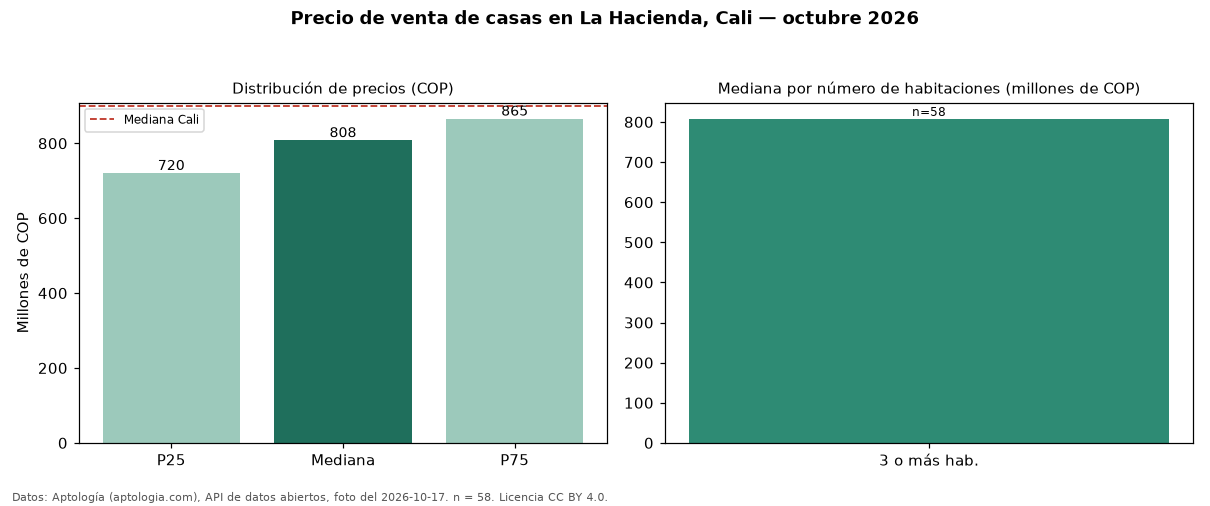

Values plotted in this chart, from the file beside it:
seccion, metrica, valor_cop, n
precio, p25, 720000000, 58
precio, mediana, 807500000, 58
precio, p75, 865000000, 58
precio, minimo, 600000000, 58
precio, maximo, 1400000000, 58
parqueadero, avisos_con_parqueadero, 57, 58
parqueadero, mediana_con_parqueadero, 815000000, 57
habitaciones, 3+, 807500000, 58
ciudad, mediana_ciudad, 900000000, 
fuente, fecha_foto, 2026-10-17, 
fuente, atribucion, https://www.aptologia.com/casas-en-venta…, 
